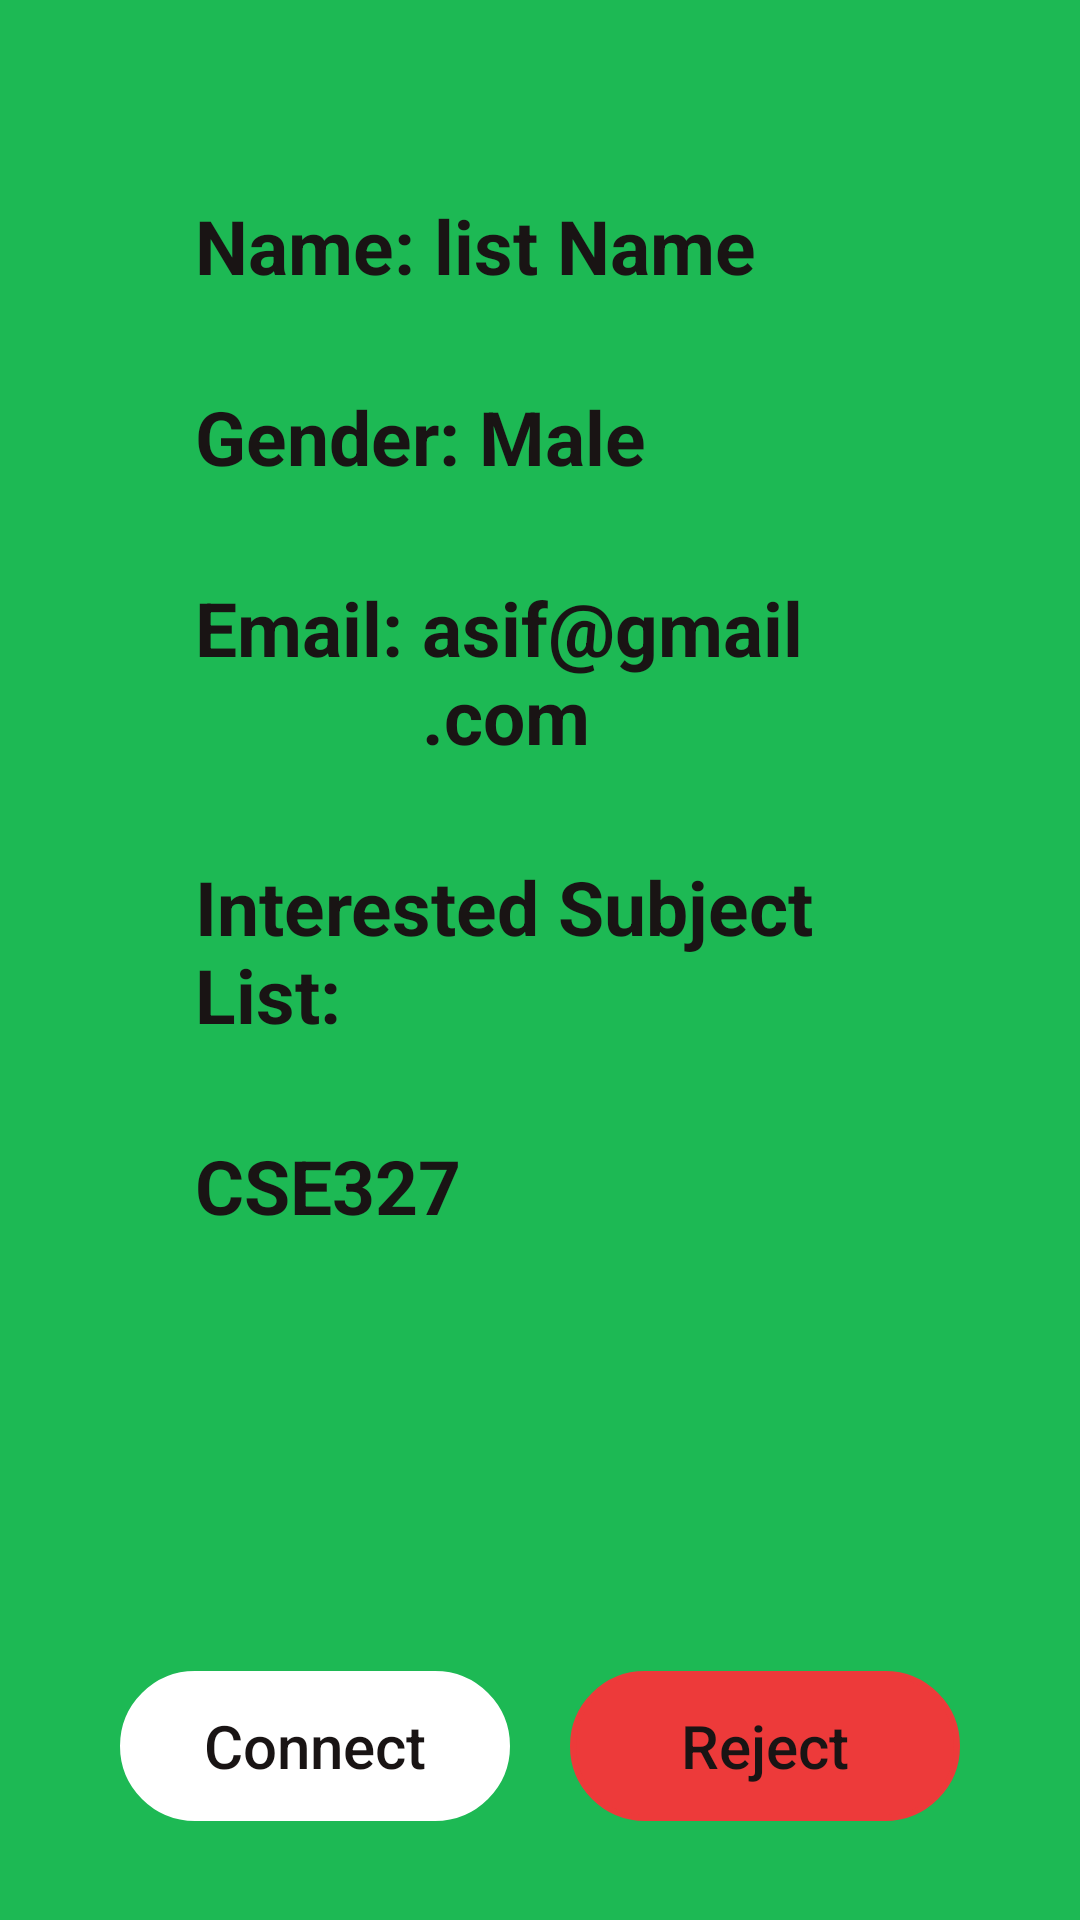

Write the Android layout XML for this screen, with the resource values it uses.
<!-- AndroidManifest.xml: application theme Theme.Rinder -->
<!-- res/layout/activity_request_view_profile.xml -->
<?xml version="1.0" encoding="utf-8"?>
<LinearLayout xmlns:android="http://schemas.android.com/apk/res/android"
    xmlns:app="http://schemas.android.com/apk/res-auto"
    xmlns:tools="http://schemas.android.com/tools"
    android:layout_width="match_parent"
    android:layout_height="match_parent"
    android:background="@color/bc"
    tools:context=".amni"
    android:orientation="vertical">

    <LinearLayout
        android:layout_width="match_parent"
        android:layout_height="wrap_content"
        android:orientation="horizontal"
        android:padding="15dp"
        android:layout_marginLeft="50dp"
        android:layout_marginRight="50dp"
        android:layout_marginTop="50dp"
        >
        <TextView
            android:layout_width="wrap_content"
            android:layout_height="wrap_content"
            android:text="Name: "
            android:textColor="@color/black2"
            android:textStyle="bold"
            android:textSize="25sp"/>
        <TextView

            android:layout_width="wrap_content"
            android:layout_height="wrap_content"
            android:text="list Name"

            android:textColor="@color/black2"
            android:id="@+id/namiset"
            android:textStyle="bold"
            android:textSize="25sp"/>
    </LinearLayout>

    <LinearLayout
        android:layout_width="match_parent"
        android:layout_height="wrap_content"
        android:orientation="horizontal"
        android:padding="15dp"
        android:layout_marginLeft="50dp"
        android:layout_marginRight="50dp"
        >
        <TextView
            android:layout_width="wrap_content"
            android:layout_height="wrap_content"
            android:text="Gender: "

            android:textColor="@color/black2"
            android:textStyle="bold"
            android:textSize="25sp"/>
        <TextView

            android:layout_width="wrap_content"
            android:layout_height="wrap_content"
            android:text="Male"

            android:textColor="@color/black2"
            android:id="@+id/genderset"
            android:textStyle="bold"
            android:textSize="25sp"/>
    </LinearLayout>
    <LinearLayout
        android:layout_width="match_parent"
        android:layout_height="wrap_content"
        android:orientation="horizontal"
        android:padding="15dp"
        android:layout_marginLeft="50dp"
        android:layout_marginRight="50dp"
        >
        <TextView
            android:layout_width="wrap_content"
            android:layout_height="wrap_content"
            android:text="Email: "

            android:textColor="@color/black2"
            android:textStyle="bold"
            android:textSize="25sp"/>
        <TextView

            android:layout_width="wrap_content"
            android:layout_height="wrap_content"
            android:text="asif@gmail.com"

            android:textColor="@color/black2"
            android:id="@+id/mailset"
            android:textStyle="bold"
            android:textSize="25sp"/>
    </LinearLayout>

    <LinearLayout
        android:layout_width="match_parent"
        android:layout_height="wrap_content"
        android:orientation="horizontal"
        android:padding="15dp"
        android:layout_marginLeft="50dp"
        android:layout_marginRight="50dp">
        <TextView
            android:layout_width="wrap_content"
            android:layout_height="wrap_content"
            android:text="Interested Subject List: "
            android:textColor="@color/black2"
            android:textStyle="bold"
            android:textSize="25sp"/>
    </LinearLayout>

    <LinearLayout
        android:layout_width="match_parent"
        android:layout_height="wrap_content"
        android:orientation="horizontal"
        android:padding="15dp"
        android:layout_marginLeft="50dp"
        android:layout_marginRight="50dp"
        android:layout_marginBottom="30dp">
        <TextView
            android:id="@+id/subset"
            android:layout_width="wrap_content"
            android:layout_height="wrap_content"
            android:text="CSE327"
            android:textColor="@color/black2"
            android:textStyle="bold"
            android:textSize="25sp"/>
    </LinearLayout>


   <LinearLayout
       android:layout_width="match_parent"
       android:layout_height="wrap_content"
       android:orientation="horizontal"
       android:layout_marginTop="100dp"
       android:gravity="center">

       <Button
           android:id="@+id/acceptbtn"
           android:layout_width="130dp"
           android:layout_height="50dp"
           android:background="@drawable/layout_details"
           android:text="Connect"
           android:textAllCaps="false"
           android:textColor="@color/black2"
           android:textSize="20sp"
           android:layout_marginRight="20dp"
           app:backgroundTint="@color/white"></Button>

       <Button
           android:id="@+id/rejectbtn"
           android:layout_width="130dp"
           android:layout_height="50dp"
           android:background="@drawable/layout_details"
           android:text="Reject"
           android:textAllCaps="false"
           android:textColor="@color/black2"
           android:textSize="20sp"
           app:backgroundTint="@color/red">
       </Button>
   </LinearLayout>




</LinearLayout>
<!-- resources referenced by this layout -->
<resources>
  <color name="bc">#1DB954</color>
  <color name="black2">#191414</color>
  <color name="red">#ED3A3A</color>
  <color name="white">#FFFFFFFF</color>
  <!-- drawable layout_details (drawable-v24) -->
  <?xml version="1.0" encoding="utf-8"?>
  <shape xmlns:android="http://schemas.android.com/apk/res/android">
  
      <stroke android:width="2dp" android:color="#191414" />
      <corners android:radius="50dp"  />
  
  </shape>
  <style name="Theme.Rinder" parent="Theme.MaterialComponents.DayNight.DarkActionBar">
          
          <item name="colorPrimary">@color/purple_500</item>
          <item name="colorPrimaryVariant">@color/purple_700</item>
          <item name="colorOnPrimary">@color/white</item>
          
          <item name="colorSecondary">@color/teal_200</item>
          <item name="colorSecondaryVariant">@color/teal_700</item>
          <item name="colorOnSecondary">@color/black</item>
          
          <item name="android:statusBarColor" tools:targetApi="l">?attr/colorPrimaryVariant</item>
          
      </style>
  <color name="purple_500">#FF6200EE</color>
  <color name="purple_700">#FF3700B3</color>
  <color name="teal_200">#FF03DAC5</color>
  <color name="teal_700">#FF018786</color>
  <color name="black">#FF000000</color>
</resources>
